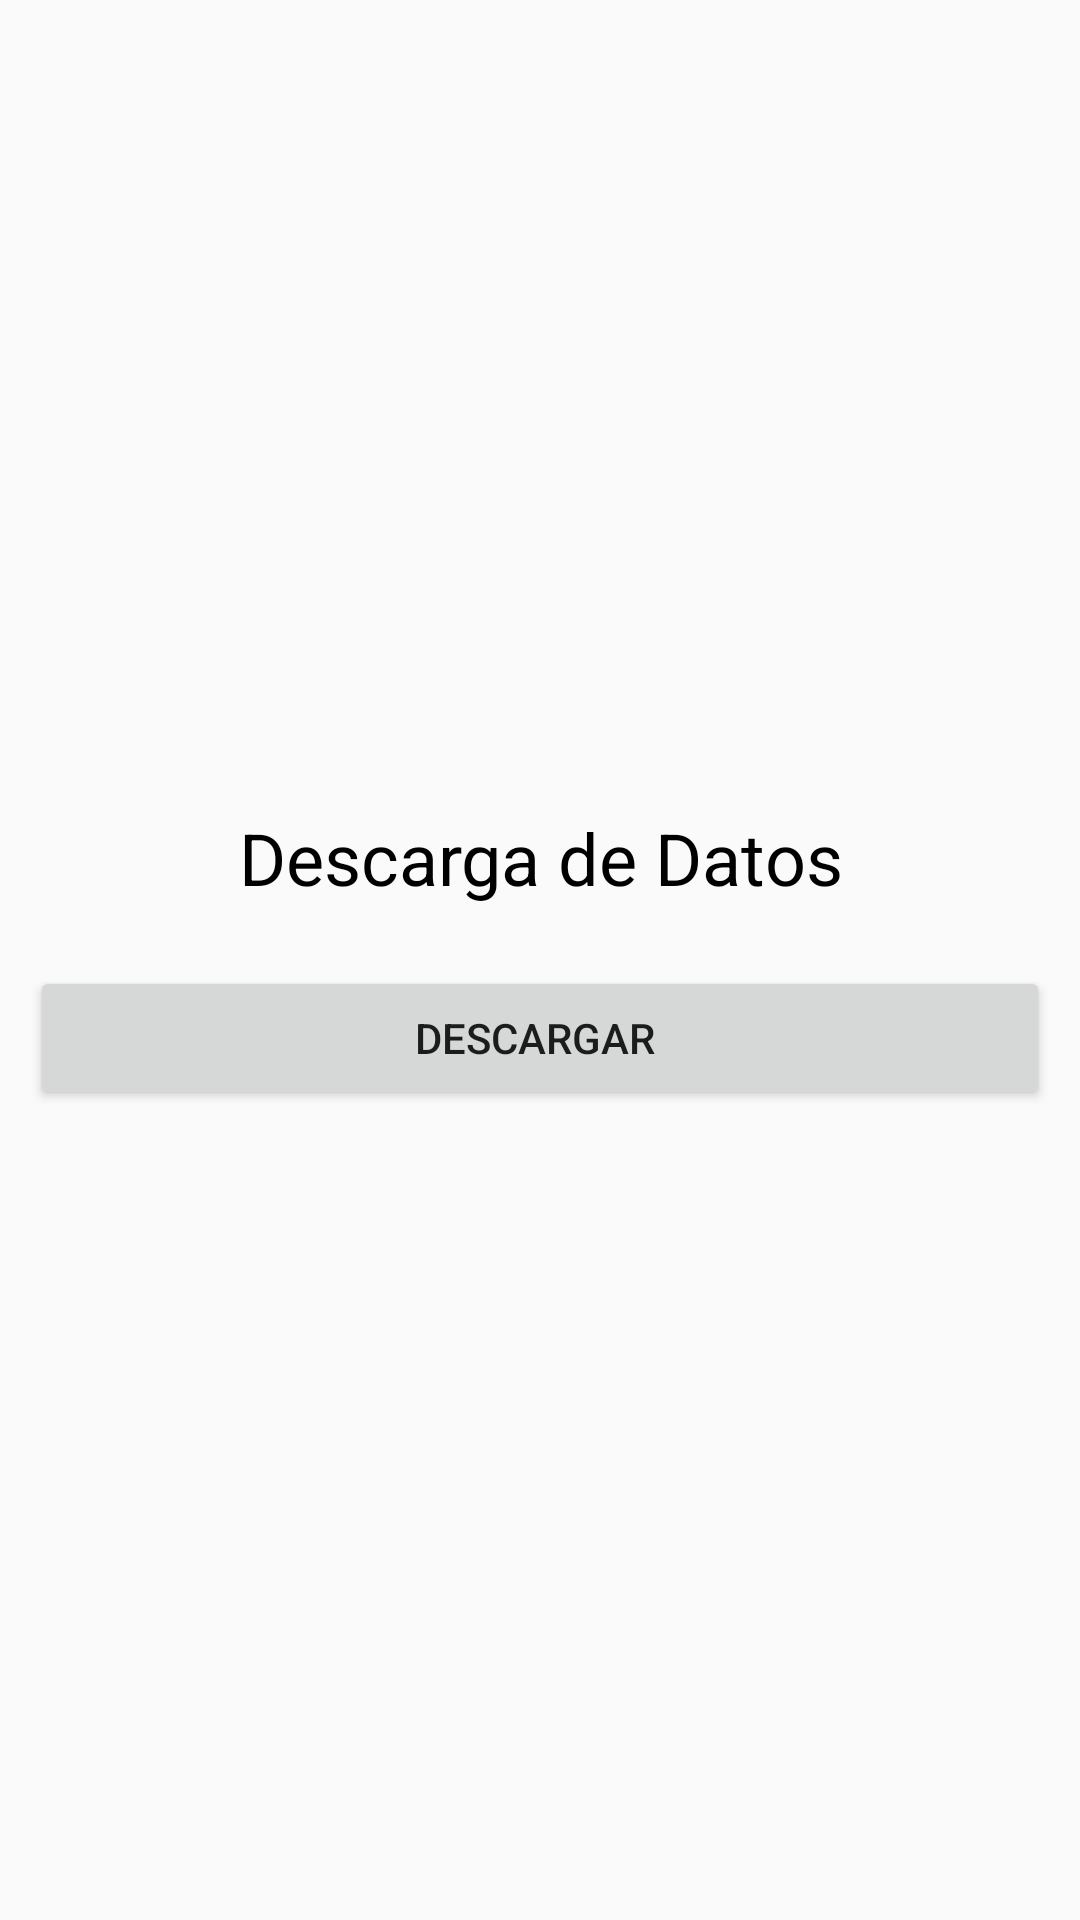

Write the Android layout XML for this screen, with the resource values it uses.
<!-- AndroidManifest.xml: application theme AppTheme -->
<!-- res/layout/activity_home_datos.xml -->
<?xml version="1.0" encoding="utf-8"?>
<LinearLayout xmlns:android="http://schemas.android.com/apk/res/android"
    xmlns:app="http://schemas.android.com/apk/res-auto"
    xmlns:tools="http://schemas.android.com/tools"
    android:layout_width="match_parent"
    android:layout_height="match_parent"
    android:gravity="center"
    tools:context="domain.fincas.com.fincas.home_datos">

    <ScrollView
        android:layout_width="match_parent"
        android:layout_height="wrap_content">

        <LinearLayout
            android:layout_width="match_parent"
            android:layout_height="wrap_content"
            android:orientation="vertical"
            android:gravity="center">

            <TextView
                android:id="@+id/textView24"
                android:layout_width="match_parent"
                android:layout_height="0dp"
                android:layout_weight="1"
                android:layout_margin="10dp"
                android:gravity="center"
                android:text="Descarga de Datos"
                android:textColor="@android:color/background_dark"
                android:textSize="24dp"/>


            <Button
                android:id="@+id/button20"
                android:layout_width="match_parent"
                android:layout_height="0dp"
                android:layout_weight="1"
                android:layout_margin="10dp"
                android:layout_gravity="center"
                android:onClick="descargar_datos"
                android:text="Descargar " />


        </LinearLayout>
    </ScrollView>
</LinearLayout>
<!-- resources referenced by this layout -->
<resources>
  <style name="AppTheme" parent="Theme.AppCompat.Light.DarkActionBar">
          
          <item name="windowActionBar">false</item>
          <item name="windowNoTitle">true</item>
          
          <item name="colorPrimary">@color/colorPrimary</item>
          <item name="colorPrimaryDark">@color/colorPrimaryDark</item>
          <item name="colorAccent">@color/colorAccent</item>
      </style>
  <color name="colorPrimary">#000000</color>
  <color name="colorPrimaryDark">#303F9F</color>
  <color name="colorAccent">#000d9e</color>
</resources>
